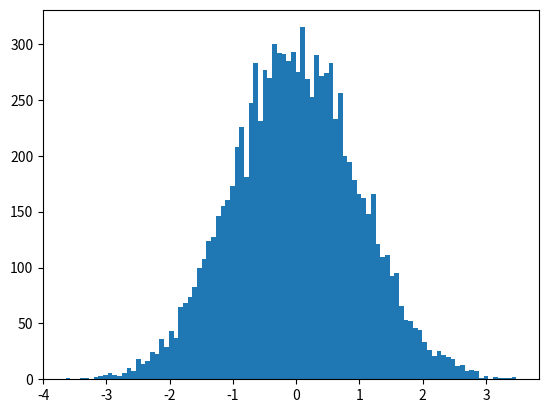

This figure's Python source:
import numpy as np
import matplotlib.pyplot as plt

arr = np.random.normal(size=10000)

mean = arr.mean()
standardDeviation = arr.std()

print("mean = " + str(mean))
print("standard deviation = " + str(standardDeviation))

plt.hist(arr, 96)
plt.show()